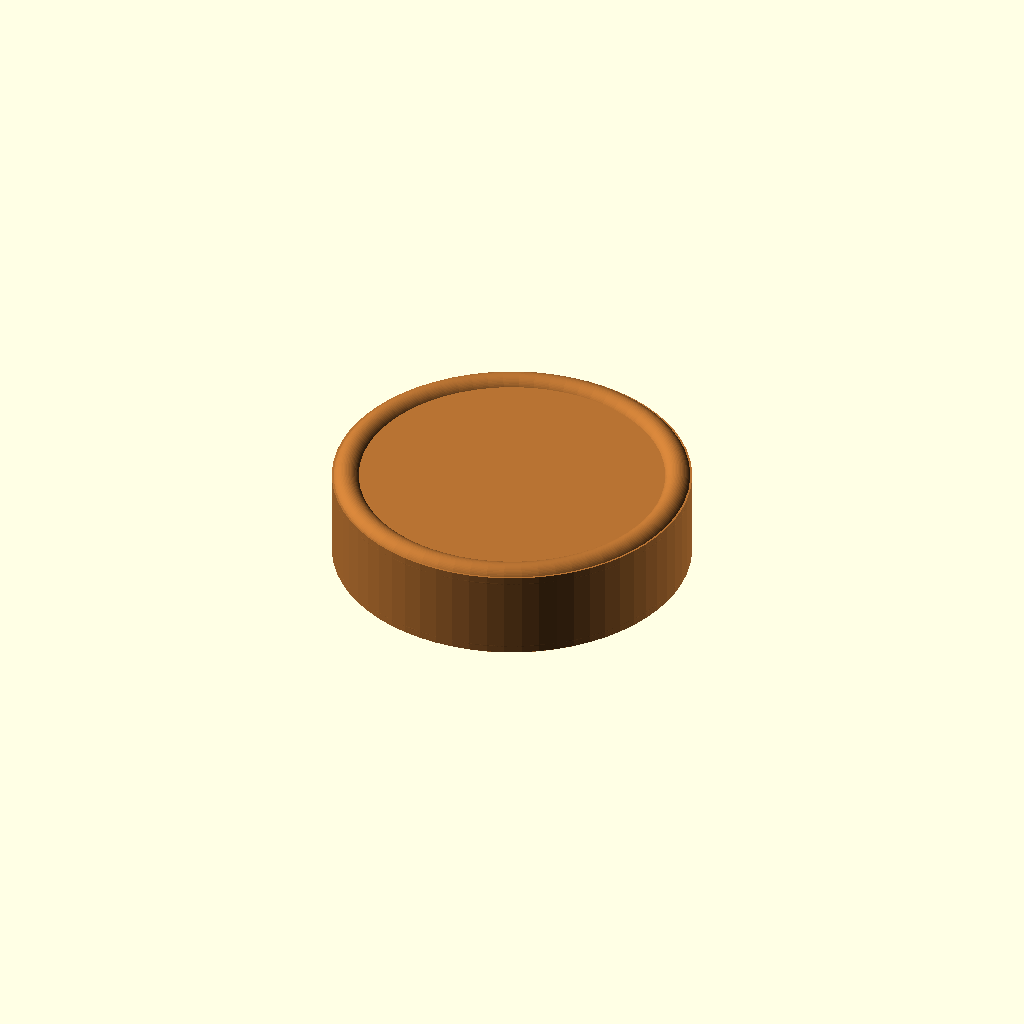
Cell 1: rendered with the file's own defaults.
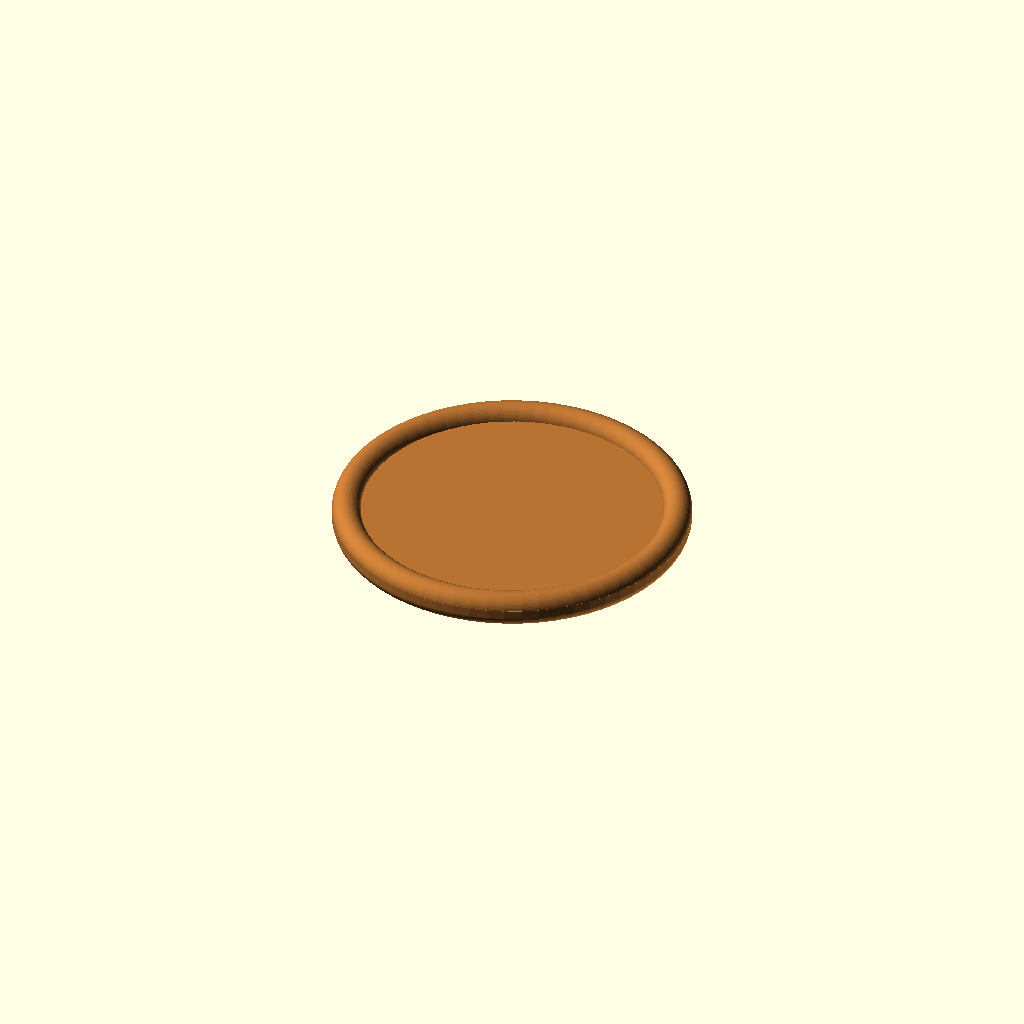
Cell 2: the same model with height_mm = 0.5.
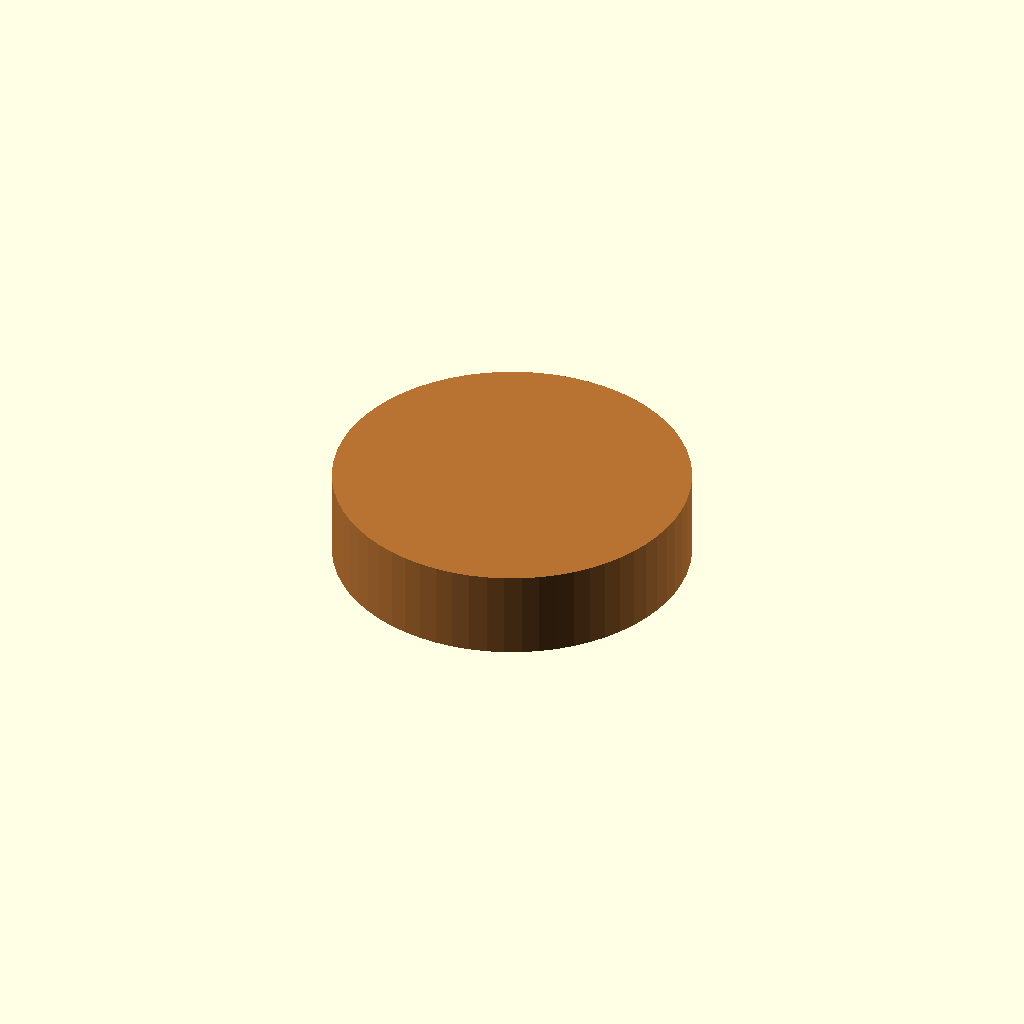
Cell 3: the same model with edge_radius_mm = 0.
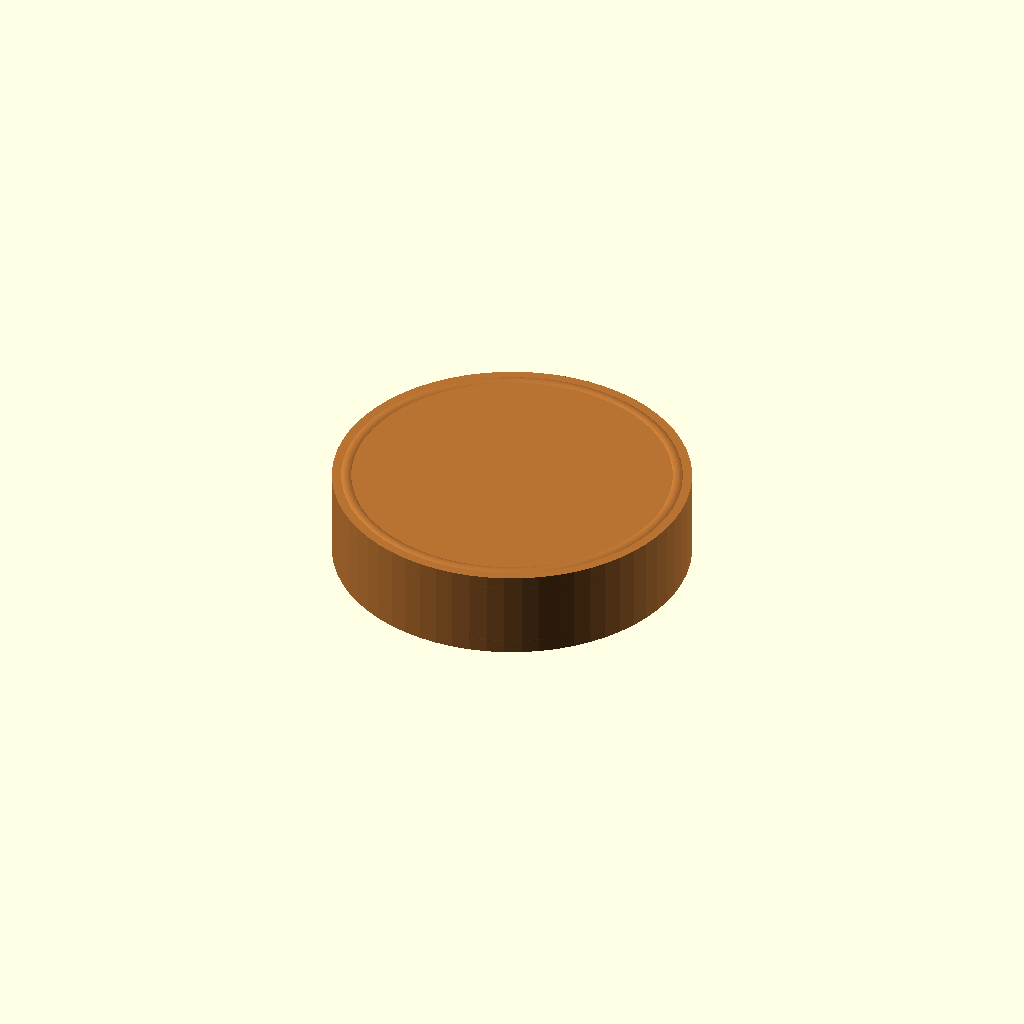
Cell 4: eps_mm = 0.1 (everything else at default).
All cells are drawn from one camera (rotation 55°, 0°, 25°, orthographic, colour scheme Cornfield), so only the parameter changes between them.
OpenSCAD source file results/craft/scad/magnet__MAG5x8.scad:
// Parameters
outer_diameter_mm = 20; //[10:40:1]
height_mm = 5; //[2.5:10:0.5]
inner_diameter_mm = 0; //[0:20:1]
edge_radius_mm = 0.8; //[0:2:0.1]
eps_mm = 0.8; //[0.5:2:0.1]

// Magnet - complete geometry
module magnet() {
  color([0.72, 0.45, 0.2]) { // Copper color for magnet
    difference() {
      union() {
        // Magnet body with edge rounding
        union() {
          // Main body
          cylinder(r=outer_diameter_mm/2, h=height_mm, center=true, $fn=64);
          
          // Edge rounding
          translate([0, 0, height_mm/2 - edge_radius_mm + eps_mm/2])
            rotate_extrude($fn=64) translate([outer_diameter_mm/2 - edge_radius_mm, 0])
            circle(r=edge_radius_mm);
          
          translate([0, 0, -height_mm/2 + edge_radius_mm - eps_mm/2])
            rotate_extrude($fn=64) translate([outer_diameter_mm/2 - edge_radius_mm, 0])
            circle(r=edge_radius_mm);
        }
      }
      
      // Optional center bore
      if (inner_diameter_mm > 0) {
        cylinder(r=inner_diameter_mm/2, h=height_mm + 2*eps_mm, center=true, $fn=64);
      }
    }
  }
}

// Assembly
module assembly() {
  magnet();
}

assembly();
Parameter table extracted from the source (name, type, default, range or options):
outer_diameter_mm: number, default 20, range 1 to 10, step 40
height_mm: number, default 5, range 0.5 to 2.5, step 10
inner_diameter_mm: number, default 0, range 0 to 1, step 20
edge_radius_mm: number, default 0.8, range 0 to 0.1, step 2
eps_mm: number, default 0.8, range 0.1 to 0.5, step 2
